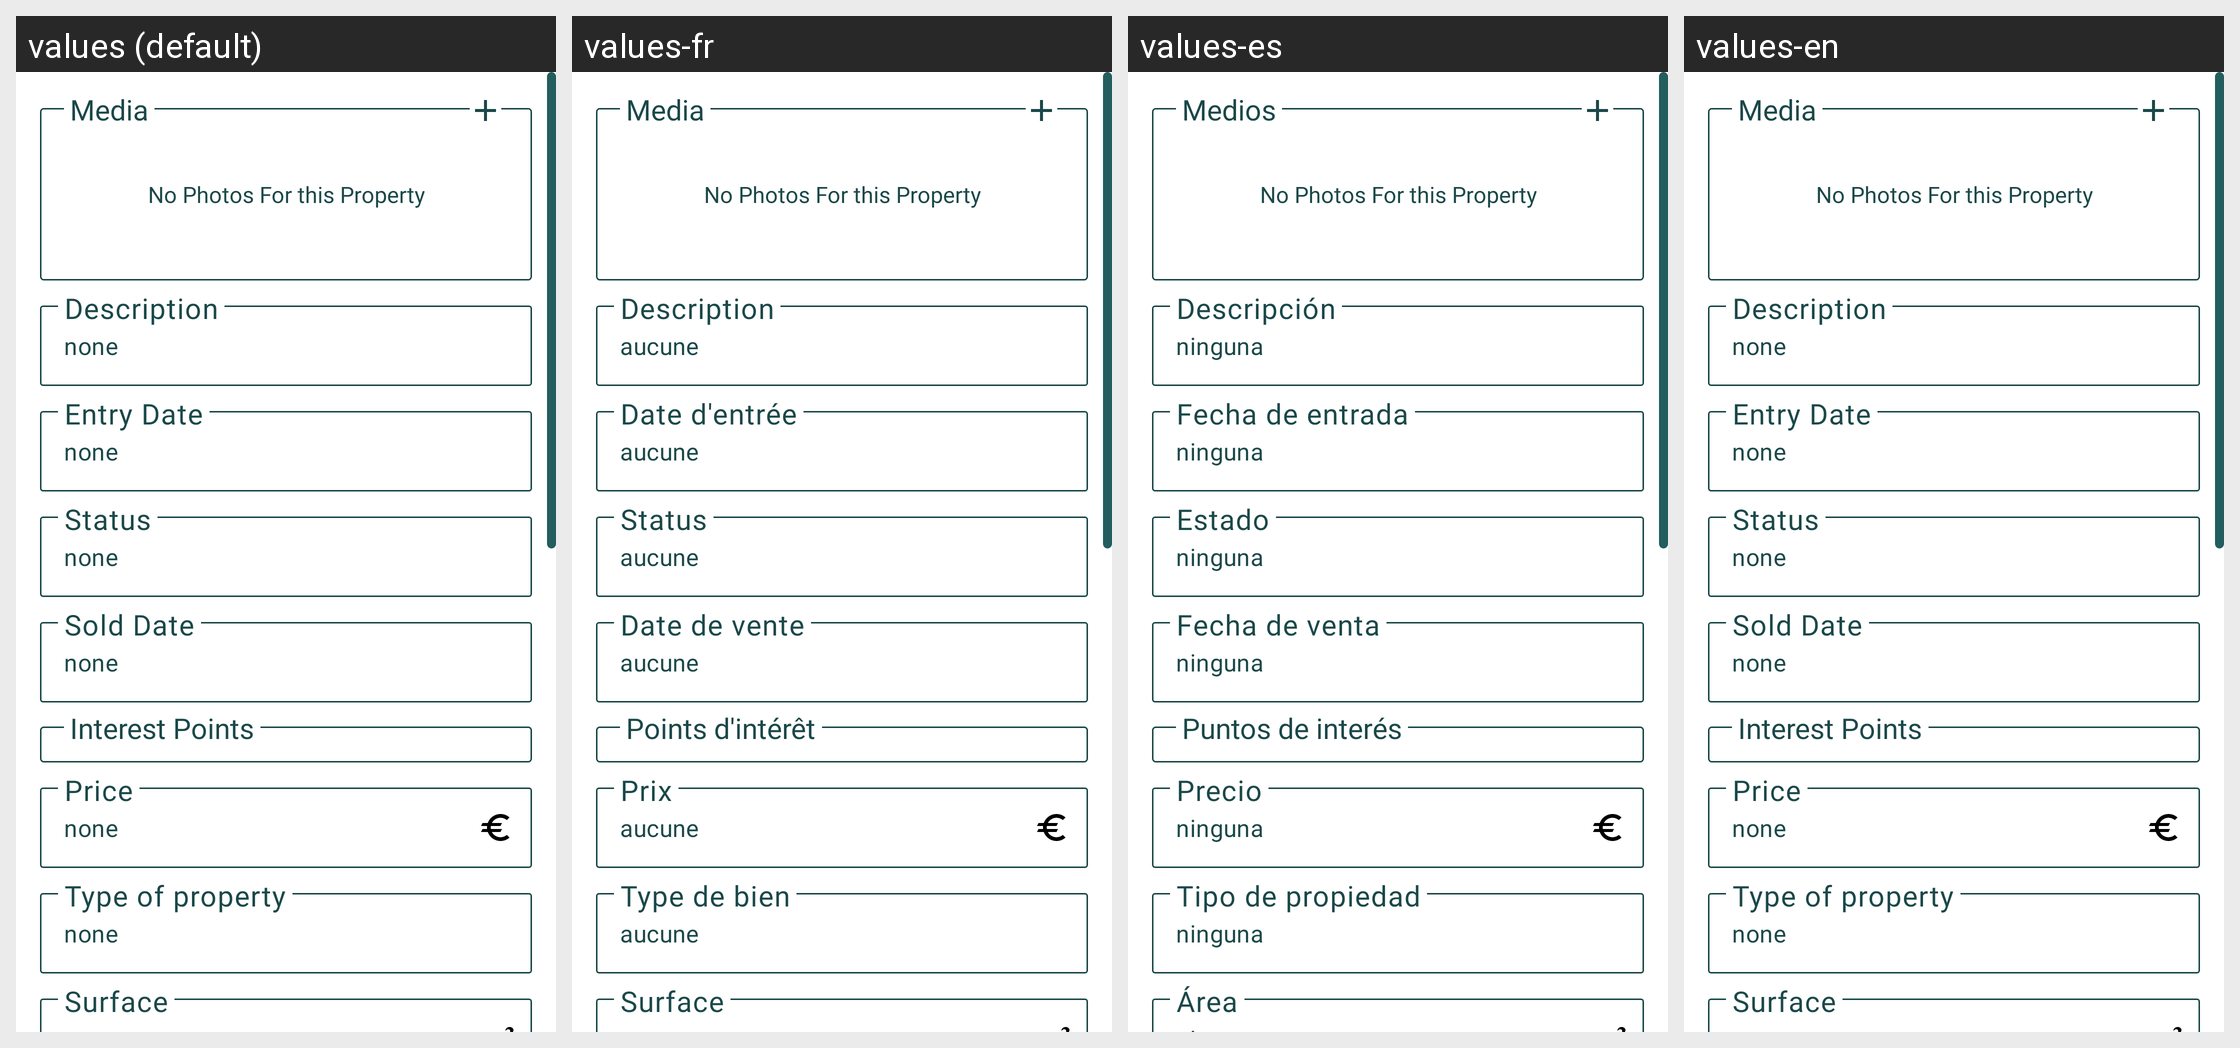

Locale-by-locale string values for the Android screen shown in this grid:
Android screen res/layout/fragment_edit.xml rendered under 4 locales, left to right: values (default), values-fr, values-es, values-en. Device: Nexus 5 (rendered at 1080×1920; each locale shown at half size, 540×960, under a caption strip naming it); theme AppTheme.Primary.
Strings drawn on this screen, with the default value and each locale's value (text and hints the layout hard-codes, and strings that could not be matched under every locale, appear in the picture but are not listed):

no_photos_for_this_property
  values: No Photos For this Property
  values-fr: No Photos For this Property
  values-es: No Photos For this Property
  values-en: No Photos For this Property

media
  values: Media
  values-fr: Media
  values-es: Medios
  values-en: Media

description
  values: Description
  values-fr: Description
  values-es: Descripción
  values-en: Description

property_entry_date
  values: Entry Date
  values-fr: Date d'entrée
  values-es: Fecha de entrada
  values-en: Entry Date

property_status
  values: Status
  values-fr: Status
  values-es: Estado
  values-en: Status

property_sold_date
  values: Sold Date
  values-fr: Date de vente
  values-es: Fecha de venta
  values-en: Sold Date

interest_points
  values: Interest Points
  values-fr: Points d'intérêt
  values-es: Puntos de interés
  values-en: Interest Points

property_price
  values: Price
  values-fr: Prix
  values-es: Precio
  values-en: Price

property_type
  values: Type of property
  values-fr: Type de bien
  values-es: Tipo de propiedad
  values-en: Type of property

surface
  values: Surface
  values-fr: Surface
  values-es: Área
  values-en: Surface
